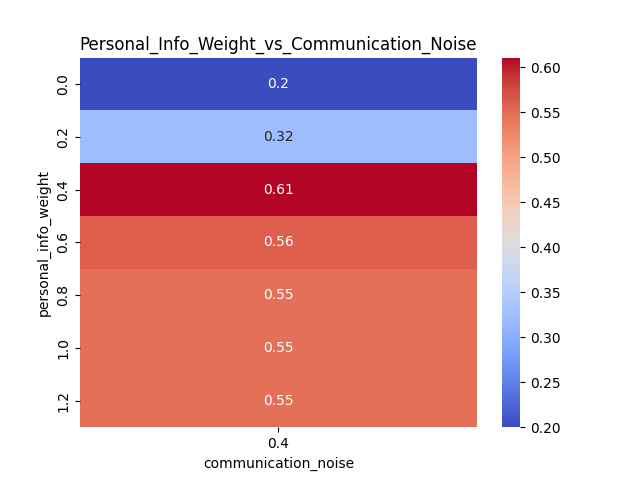

The table this chart was drawn from, first rows:
personal_info_weight, 0.4
0.0, 0.1999
0.2, 0.3212
0.4, 0.6107
0.6, 0.5606
0.8, 0.5463
1.0, 0.5457
1.2, 0.5452
